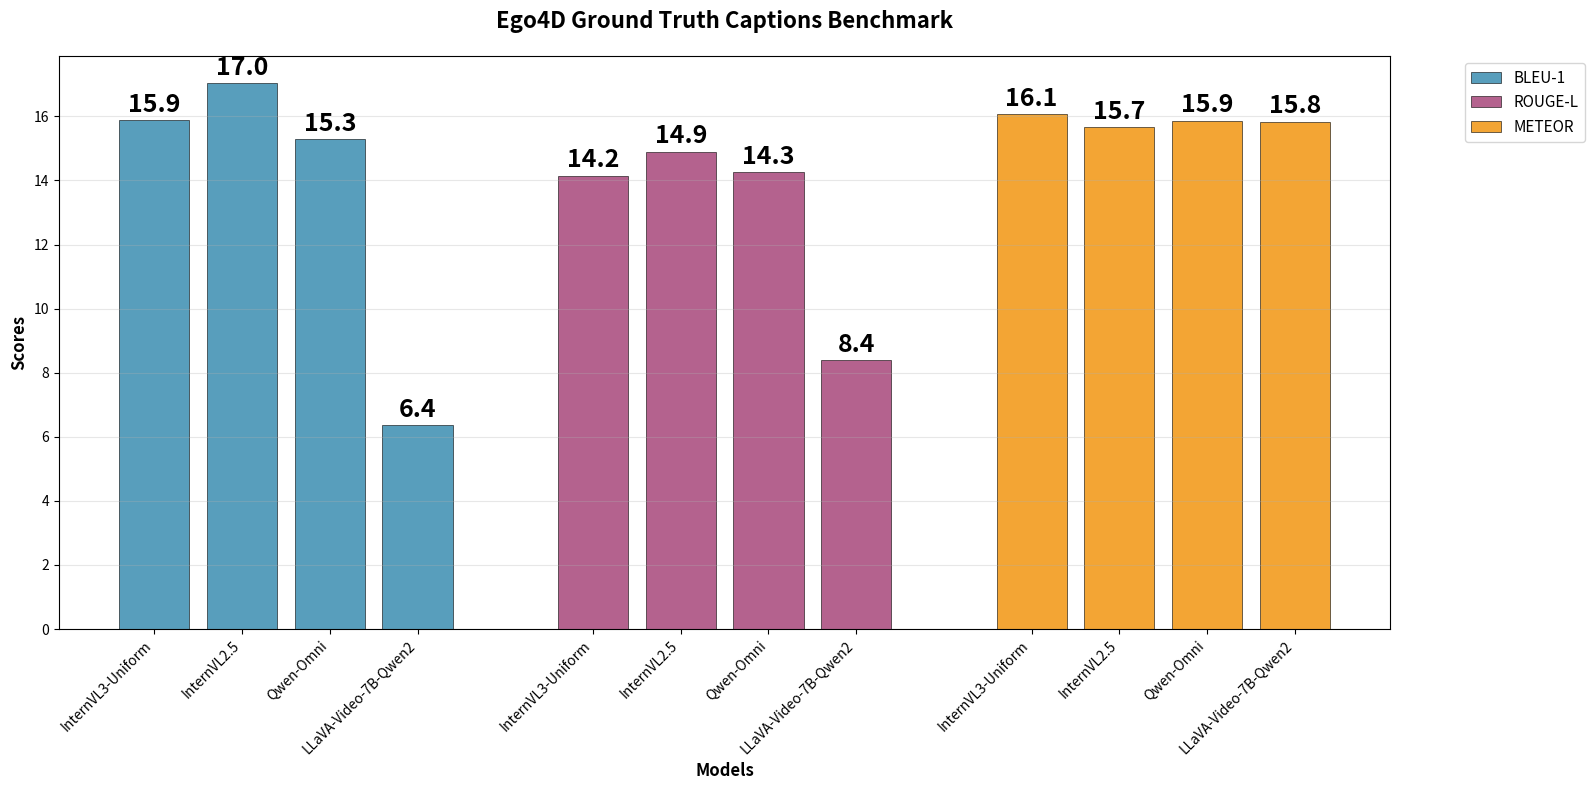

Write Python code to recreate this figure.
import matplotlib.pyplot as plt
import numpy as np

# Data from the table - Ground Truth Captions
models = ['InternVL3-Uniform', 'InternVL2.5', 
          'Qwen-Omni', 'LLaVA-Video-7B-Qwen2']

bleu1_scores = [15.88, 17.04, 15.29, 6.37]
bleu2_scores = [4.75, 5.18, 4.31, 2.73]
bleu3_scores = [2.44, 2.29, 2.20, 1.07]
bleu4_scores = [1.39, 1.33, 1.32, 0.52]
meteor_scores = [16.08, 15.66, 15.87, 15.84]
rouge1_scores = [19.26, 19.68, 19.14, 10.58]
rouge2_scores = [2.72, 2.74, 2.46, 2.49]
rouge_l_scores = [14.15, 14.90, 14.27, 8.39]

# Create a chart with metrics grouped together
fig, ax = plt.subplots(figsize=(16, 8))

# Create positions for the bars
# Group 1: All BLEU-1 scores (positions 0-3)
# Group 2: All ROUGE-L scores (positions 5-8) 
# Group 3: All METEOR scores (positions 10-13)
x_bleu1 = np.arange(0, 4)
x_rouge_l = np.arange(5, 9)
x_meteor = np.arange(10, 14)

# Create bars for each metric group
bars_bleu1 = ax.bar(x_bleu1, bleu1_scores, label='BLEU-1', color='#2E86AB', alpha=0.8, edgecolor='black', linewidth=0.5)
bars_rouge_l = ax.bar(x_rouge_l, rouge_l_scores, label='ROUGE-L', color='#A23B72', alpha=0.8, edgecolor='black', linewidth=0.5)
bars_meteor = ax.bar(x_meteor, meteor_scores, label='METEOR', color='#F18F01', alpha=0.8, edgecolor='black', linewidth=0.5)

# Customize the chart
ax.set_xlabel('Models', fontsize=12, fontweight='bold')
ax.set_ylabel('Scores', fontsize=12, fontweight='bold')
ax.set_title('Ego4D Ground Truth Captions Benchmark', fontsize=16, fontweight='bold', pad=20)

# Set x-axis ticks and labels
all_x_positions = list(x_bleu1) + list(x_rouge_l) + list(x_meteor)
all_labels = models + models + models
ax.set_xticks(all_x_positions)
ax.set_xticklabels(all_labels, rotation=45, ha='right', fontsize=10)

ax.legend(fontsize=11, bbox_to_anchor=(1.05, 1), loc='upper left')
ax.grid(axis='y', alpha=0.3)

# Add value labels on bars
def add_value_labels(bars):
    for bar in bars:
        height = bar.get_height()
        ax.text(bar.get_x() + bar.get_width()/2., height + 0.1,
                f'{height:.1f}', ha='center', va='bottom', fontsize=18, fontweight='bold')

add_value_labels(bars_bleu1)
add_value_labels(bars_rouge_l)
add_value_labels(bars_meteor)

# Adjust layout and display
plt.tight_layout()
plt.show()

print("Ground Truth Captions chart generated successfully!")
print("\nSummary of the data:")
print(f"{'Model':<30} {'BLEU-1':<8} {'BLEU-2':<8} {'BLEU-3':<8} {'BLEU-4':<8} {'METEOR':<8} {'ROUGE-1':<8} {'ROUGE-2':<8} {'ROUGE-L':<8}")
print("-" * 100)
for i, model in enumerate(models):
    print(f"{model:<30} {bleu1_scores[i]:<8.2f} {bleu2_scores[i]:<8.2f} {bleu3_scores[i]:<8.2f} {bleu4_scores[i]:<8.2f} {meteor_scores[i]:<8.2f} {rouge1_scores[i]:<8.2f} {rouge2_scores[i]:<8.2f} {rouge_l_scores[i]:<8.2f}") 